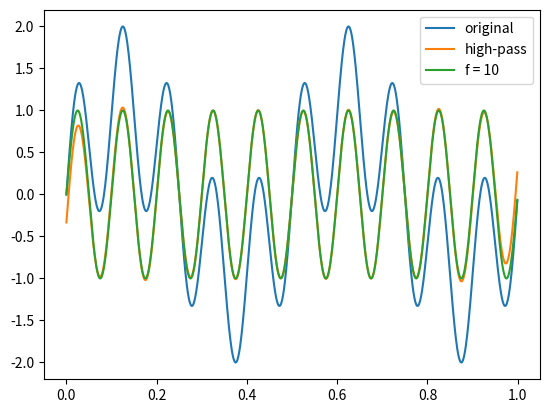

The matplotlib source for this figure:
#!/usr/bin/env python3

import numpy as np
 
def highPassFIR(fc = 0.1, b = 0.08):
  #fc: Cutoff frequency as a fraction of the sampling rate (in (0, 0.5)).
  #b: Transition band, as a fraction of the sampling rate (in (0, 0.5)).

  N = int(np.ceil((4 / b)))
  if not N % 2: N += 1  # Make sure that N is odd.
  n = np.arange(N)
   
  # Compute sinc filter.
  h = np.sinc(2 * fc * (n - (N - 1) / 2))
   
  # Compute Blackman window.
  w = 0.42 - 0.5 * np.cos(2 * np.pi * n / (N - 1)) + \
      0.08 * np.cos(4 * np.pi * n / (N - 1))
   
  # Multiply sinc filter by window.
  h = h * w
   
  # Normalize to get unity gain.
  h = h / np.sum(h)

  # Create a high-pass filter from the low-pass filter through spectral inversion.
  h *= - 1
  h[(N - 1) // 2] += 1

  return N, h

#-------------------------------------------------------------------------------

import matplotlib.pyplot as plt

fs = 1000 # sampling frequency

# generate properly the time vector
t = np.arange(1000)/fs
sga = np.sin(2*np.pi*2*t)   # signal with f = 2
sgb = np.sin(2*np.pi*10*t)  # signal with f = 10
sgc = sga + sgb

N, h = highPassFIR(fc = 6/fs, b = 2/fs)
sgf = np.convolve(sgc, h)

plt.plot(t, sgc, label = 'original')
plt.plot(t, sgf[int(N/2):1000 + int(N/2)], label = 'high-pass')
plt.plot(t, sgb, label = 'f = 10')
plt.legend()
plt.show()

